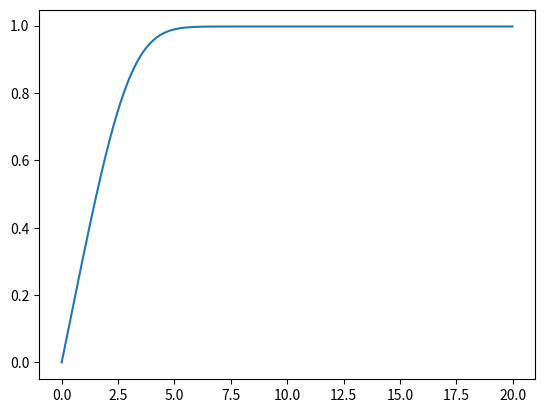

This figure's Python source:
# Librairies
import numpy as np
from scipy.integrate import odeint
import matplotlib.pyplot as plt
import matplotlib.animation as animation

# Définition du vecteur x
x0 = 0.0
xmax = 20.0
dx = 0.01
x = np.arange(x0, xmax, dx)  

# Conditions initiales
CondInit = np.array([0.0,0.0,0.3307]) # Shooting sur la troisième : valeur optimale 0.3307

# Définition du système différentiel
def Blasius(CondInit,t):
    g1 = CondInit[1]
    g2 = CondInit[2]
    g3 = -0.5*CondInit[0]*CondInit[2]
    return np.array([g1, g2, g3])

# Intégration du système
g = odeint(Blasius, CondInit, x)

# Affichage 
plt.plot(x, g[:,1])
plt.xlabel('')
plt.ylabel('')
plt.title('')
plt.show()